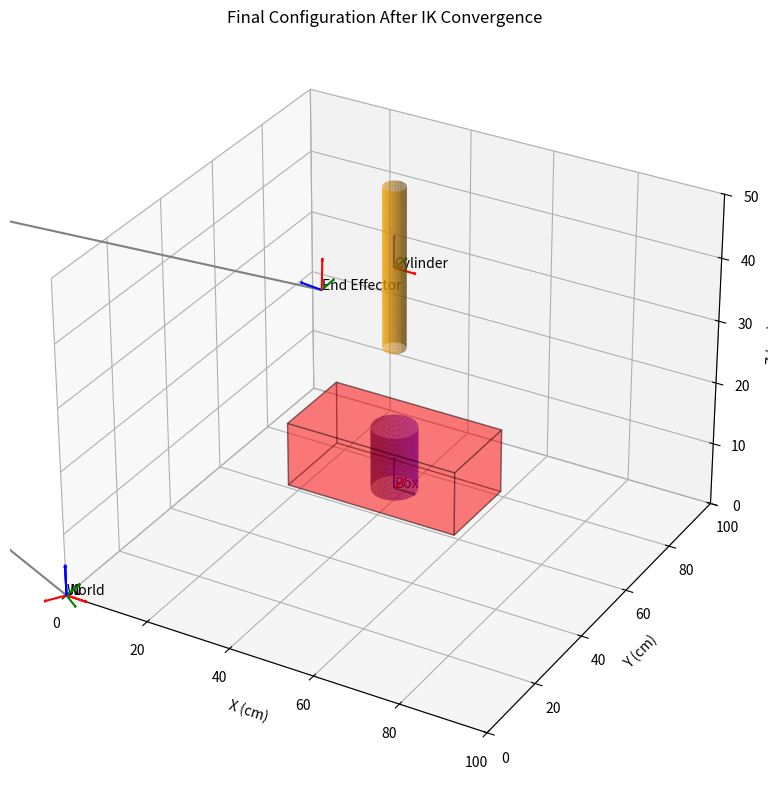
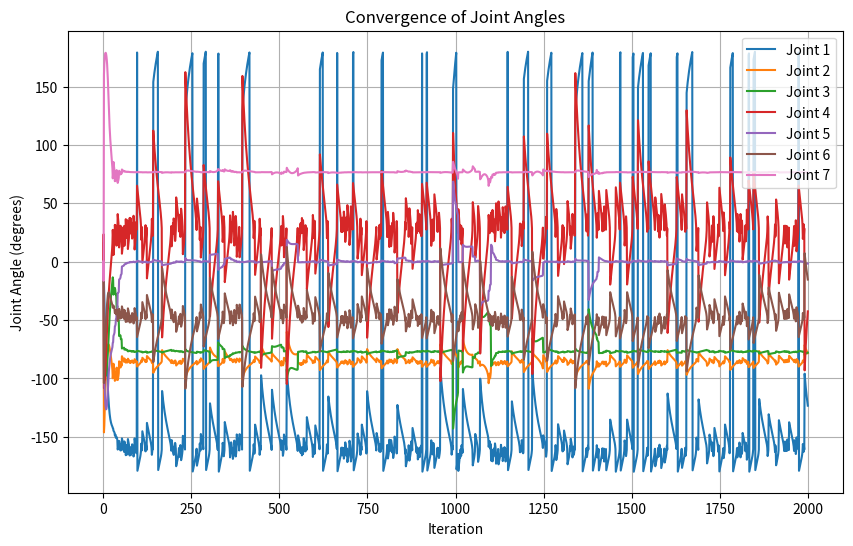

Source code (Python) for these figures, in order:
import numpy as np
import matplotlib.pyplot as plt
from mpl_toolkits.mplot3d.art3d import Poly3DCollection

np.set_printoptions(precision=4, suppress=True)

# -----------------------------
# Functions for robotics computations
# -----------------------------
def hat(vec):
    v = vec.reshape((3,))
    return np.array([
        [0., -v[2], v[1]],
        [v[2], 0., -v[0]],
        [-v[1], v[0], 0.]
    ])

def Adj(R, p):
    Tadj = np.zeros((6, 6))
    Tadj[:3, :3] = R
    Tadj[3:, 3:] = R
    Tadj[3:, :3] = hat(p) @ R
    return Tadj

def adjoint(T):
    R = T[:3, :3]
    p = T[:3, 3]
    return Adj(R, p)

def exp_rotation(p):
    phi = p.reshape((3, 1))
    theta = np.linalg.norm(phi)
    if theta < 1e-12:
        return np.eye(3, 3)
    a = phi / theta
    return (np.eye(3)*np.cos(theta)
            + (1. - np.cos(theta)) * a @ a.T
            + np.sin(theta) * hat(a))

def log_rotation(R):
    theta = np.arccos(max(-1., min(1., (np.trace(R) - 1.) / 2.)))
    if theta < 1e-12:
        return np.zeros((3, 1))
    mat = R - R.T
    r = np.array([mat[2, 1], mat[0, 2], mat[1, 0]]).reshape((3, 1))
    return (theta / (2. * np.sin(theta))) * r

def exp_pose(tau):
    tau = tau.reshape((6,1))
    theta = np.linalg.norm(tau[:3, :])
    R = np.eye(3)
    p = np.zeros((3, 1))

    if not np.isclose(theta, 0.):
        r = tau[:3, :] / theta
        rho = tau[3:, :] / theta
        rh = hat(r)
        R = exp_rotation(tau[:3, :])
        p = (np.eye(3)*theta + (1. - np.cos(theta))*rh
             + (theta - np.sin(theta))*(rh @ rh)) @ rho
    else:
        p = tau[3:, :]
    return np.block([[R, p],
                     [np.zeros((1,3)), 1.]])

def log_pose(T):
    R = T[:3, :3]
    p = T[:3, 3:].reshape((3,1))
    rt = log_rotation(R)
    theta = np.linalg.norm(rt)
    if np.allclose(theta, 0.):
        return np.block([[np.zeros((3, 1))],
                         [p]])
    rh = hat(rt / theta)
    return np.block([[rt],
                     [(1./theta * np.eye(3) - 0.5 * rh
                       + (1./theta - 0.5 / np.tan(theta/2.))*(rh @ rh)) @ p * theta]])

def expm_se3(screw_axis, theta):
    tau = (screw_axis * theta).reshape((6,1))
    return exp_pose(tau)

def matrix_log6(T):
    return log_pose(T)

def forward_kinematics(M, SList, q):
    """Computes the forward kinematics."""
    T = np.eye(4)
    transformations = [T.copy()]
    for i in range(len(q)):
        T = T @ expm_se3(SList[:, i], q[i])
        transformations.append(T.copy())
    T = T @ M
    transformations.append(T.copy())
    return T, transformations

def jacobian_space(SList, q):
    """Computes the space Jacobian."""
    n = len(q)
    Js = np.zeros((6, n))
    T = np.eye(4)
    for i in range(n):
        if i > 0:
            T = T @ expm_se3(SList[:, i-1], q[i-1])
        Ad_T = adjoint(T)
        Js[:, i] = Ad_T @ SList[:, i]
    return Js

# -------------------------------
# Robot Parameters
# -------------------------------

M = np.array([
    [1, 0, 0, 8.8],
    [0, -1, 0, 0],
    [0, 0, -1, 92.6],
    [0, 0, 0, 1]
])

data = [
    (1, [0, 0, 1], [0, 0, 0]),
    (2, [0, 1, 0], [0, 0, 33.3]),
    (3, [0, 0, 1], [0, 0, 0]),
    (4, [0, 1, 0], [8.8, 0, 64.9]),
    (5, [0, 0, 1], [8.8, 0, 0]),
    (6, [0, 1, 0], [0, 0, 103.3]),
    (7, [0, 0, 1], [8.8, 0, 0])
]

SList = np.zeros((6, 7))
for idx, (n, r_i, q_i) in enumerate(data):
    r_i = np.array(r_i)
    q_i = np.array(q_i)
    rho_i = -np.cross(r_i, q_i)
    S_i = np.concatenate((r_i, rho_i))
    SList[:, idx] = S_i

q_initial = np.zeros(7)

T_wd = np.array([
    [0, 0, -1, 50],
    [0, 1, 0, 50],
    [1, 0, 0, 45],
    [0, 0, 0, 1]
])

# -------------------------------
# Inverse Kinematics
# -------------------------------
max_iterations = 2000
epsilon = 1e-5
q_k = q_initial.copy()
a = 0.1

joint_angles_history = [q_k.copy()]

for iteration in range(max_iterations):
    T_wb, transformations = forward_kinematics(M, SList, q_k)
    T_err = T_wd @ np.linalg.inv(T_wb)
    V_w = matrix_log6(T_err)
    norm_V_w = np.linalg.norm(V_w)

    if norm_V_w < epsilon:
        print(f"Converged in {iteration} iterations")
        break

    J_w = jacobian_space(SList, q_k)
    damping = 1e-6
    J_w_pinv = J_w.T @ np.linalg.inv(J_w @ J_w.T + damping * np.eye(6))

    delta_q = (J_w_pinv @ V_w).ravel()  # Ensure delta_q is (7,)
    q_k = q_k + a * delta_q
    joint_angles_history.append(q_k.copy())
else:
    print("Reached maximum iterations without convergence.")

# -------------------------------
# Results
# -------------------------------
print("\nFinal joint angles q_k (radians):")
print(np.round(q_k, 4))

q_k_deg = np.degrees(q_k)
q_k_deg = (q_k_deg + 180) % 360 - 180
print("\nFinal joint angles q_k (degrees):")
print(np.round(q_k_deg, 2))

T_final, transformations_final = forward_kinematics(M, SList, q_k)
print("\nFinal transformation matrix T_wb:")
print(T_final)
print("\nDesired transformation matrix T_wd:")
print(T_wd)

# -------------------------------
# Visualization Functions
# -------------------------------
def draw_frame(ax, T, label='', length=5):
    origin = T[:3, 3]
    x_dir = T[:3, 0]
    y_dir = T[:3, 1]
    z_dir = T[:3, 2]
    ax.quiver(*origin, *(x_dir*length), color='r', arrow_length_ratio=0.1)
    ax.quiver(*origin, *(y_dir*length), color='g', arrow_length_ratio=0.1)
    ax.quiver(*origin, *(z_dir*length), color='b', arrow_length_ratio=0.1)
    if label:
        ax.text(*origin, label, color='black')

def draw_box_with_hole(ax, T, width=20, height=10, depth=40, hole_radius=5):
    box_corners = np.array([
        [-width / 2, -depth / 2, 0, 1],
        [width / 2, -depth / 2, 0, 1],
        [width / 2, depth / 2, 0, 1],
        [-width / 2, depth / 2, 0, 1],
        [-width / 2, -depth / 2, height, 1],
        [width / 2, -depth / 2, height, 1],
        [width / 2, depth / 2, height, 1],
        [-width / 2, depth / 2, height, 1]
    ])

    transformed_corners = (T @ box_corners.T).T[:, :3]
    faces = [
        [transformed_corners[j] for j in [0,1,2,3]],  # Bottom
        [transformed_corners[j] for j in [4,5,6,7]],  # Top
        [transformed_corners[j] for j in [0,1,5,4]],  # Front
        [transformed_corners[j] for j in [2,3,7,6]],  # Back
        [transformed_corners[j] for j in [1,2,6,5]],  # Right
        [transformed_corners[j] for j in [3,0,4,7]]   # Left
    ]

    ax.add_collection3d(Poly3DCollection(faces, color='red', alpha=0.3, edgecolor='k'))

    z = np.linspace(0, height, 50)
    theta = np.linspace(0, 2*np.pi, 50)
    theta, z = np.meshgrid(theta, z)
    x = hole_radius * np.cos(theta)
    y = hole_radius * np.sin(theta)
    ones = np.ones(x.shape).flatten()
    hole_points = np.vstack((x.flatten(), y.flatten(), z.flatten(), ones))
    transformed_hole_points = T @ hole_points
    x_hole = transformed_hole_points[0,:].reshape(x.shape)
    y_hole = transformed_hole_points[1,:].reshape(y.shape)
    z_hole = transformed_hole_points[2,:].reshape(z.shape)
    ax.plot_surface(x_hole, y_hole, z_hole, color='blue', alpha=0.6)

def draw_cylinder(ax, T, radius=2.5, height=25, color='orange'):
    theta = np.linspace(0, 2*np.pi, 50)
    z = np.linspace(-height/2, height/2, 50)
    theta_grid, z_grid = np.meshgrid(theta, z)
    x = radius * np.cos(theta_grid)
    y = radius * np.sin(theta_grid)
    ones = np.ones(x.shape).flatten()
    points = np.vstack((x.flatten(), y.flatten(), z_grid.flatten(), ones))
    transformed_points = T @ points
    x_t = transformed_points[0,:].reshape(theta_grid.shape)
    y_t = transformed_points[1,:].reshape(theta_grid.shape)
    z_t = transformed_points[2,:].reshape(theta_grid.shape)
    ax.plot_surface(x_t, y_t, z_t, color=color, alpha=0.6)

def draw_robot(ax, transformations, color='grey'):
    for i, T in enumerate(transformations):
        if i > 0:
            p_prev = transformations[i-1][:3, 3]
            p_curr = T[:3, 3]
            ax.plot([p_prev[0], p_curr[0]],
                    [p_prev[1], p_curr[1]],
                    [p_prev[2], p_curr[2]], color=color)
        if i == len(transformations)-1:
            draw_frame(ax, T, label='End Effector')
        else:
            draw_frame(ax, T, label=f'J{i}')

# -------------------------------
# Visualization of Final Configuration
# -------------------------------
fig = plt.figure(figsize=(12, 8))
ax = fig.add_subplot(111, projection='3d')
ax.set_title("Final Configuration After IK Convergence")
ax.set_xlim([0, 100])
ax.set_ylim([0, 100])
ax.set_zlim([0, 50])
ax.set_xlabel("X (cm)")
ax.set_ylabel("Y (cm)")
ax.set_zlabel("Z (cm)")

# Draw world frame
draw_frame(ax, np.eye(4), "World")

# Draw box with hole (unchanged dimensions)
T_world_box = np.array([
    [0, 1, 0, 50],
    [1, 0, 0, 50],
    [0, 0, 1, 10],
    [0, 0, 0, 1]
])
draw_frame(ax, T_world_box, "Box")
draw_box_with_hole(ax, T_world_box, width=20, height=10, depth=40, hole_radius=5)

# Place the cylinder vertically above the hole
# We'll just place the cylinder at the final desired position but keep it vertical
T_world_cylinder = np.eye(4)
T_world_cylinder[:3, 3] = T_wd[:3, 3]  # Same position as T_wd, but no rotation so it's vertical
draw_frame(ax, T_world_cylinder, "Cylinder")
draw_cylinder(ax, T_world_cylinder, radius=2.5, height=25)

# Draw the robot in the final configuration
draw_robot(ax, transformations_final, color='grey')

plt.tight_layout()
plt.show()

# -------------------------------
# Convergence Plot
# -------------------------------
joint_angles_history = np.array(joint_angles_history)
joint_angles_history_deg = np.degrees(joint_angles_history)
joint_angles_history_deg = (joint_angles_history_deg + 180) % 360 - 180

plt.figure(figsize=(10,6))
for i in range(joint_angles_history_deg.shape[1]):
    plt.plot(joint_angles_history_deg[:, i], label=f"Joint {i+1}")
plt.title("Convergence of Joint Angles")
plt.xlabel("Iteration")
plt.ylabel("Joint Angle (degrees)")
plt.legend()
plt.grid(True)
plt.show()
